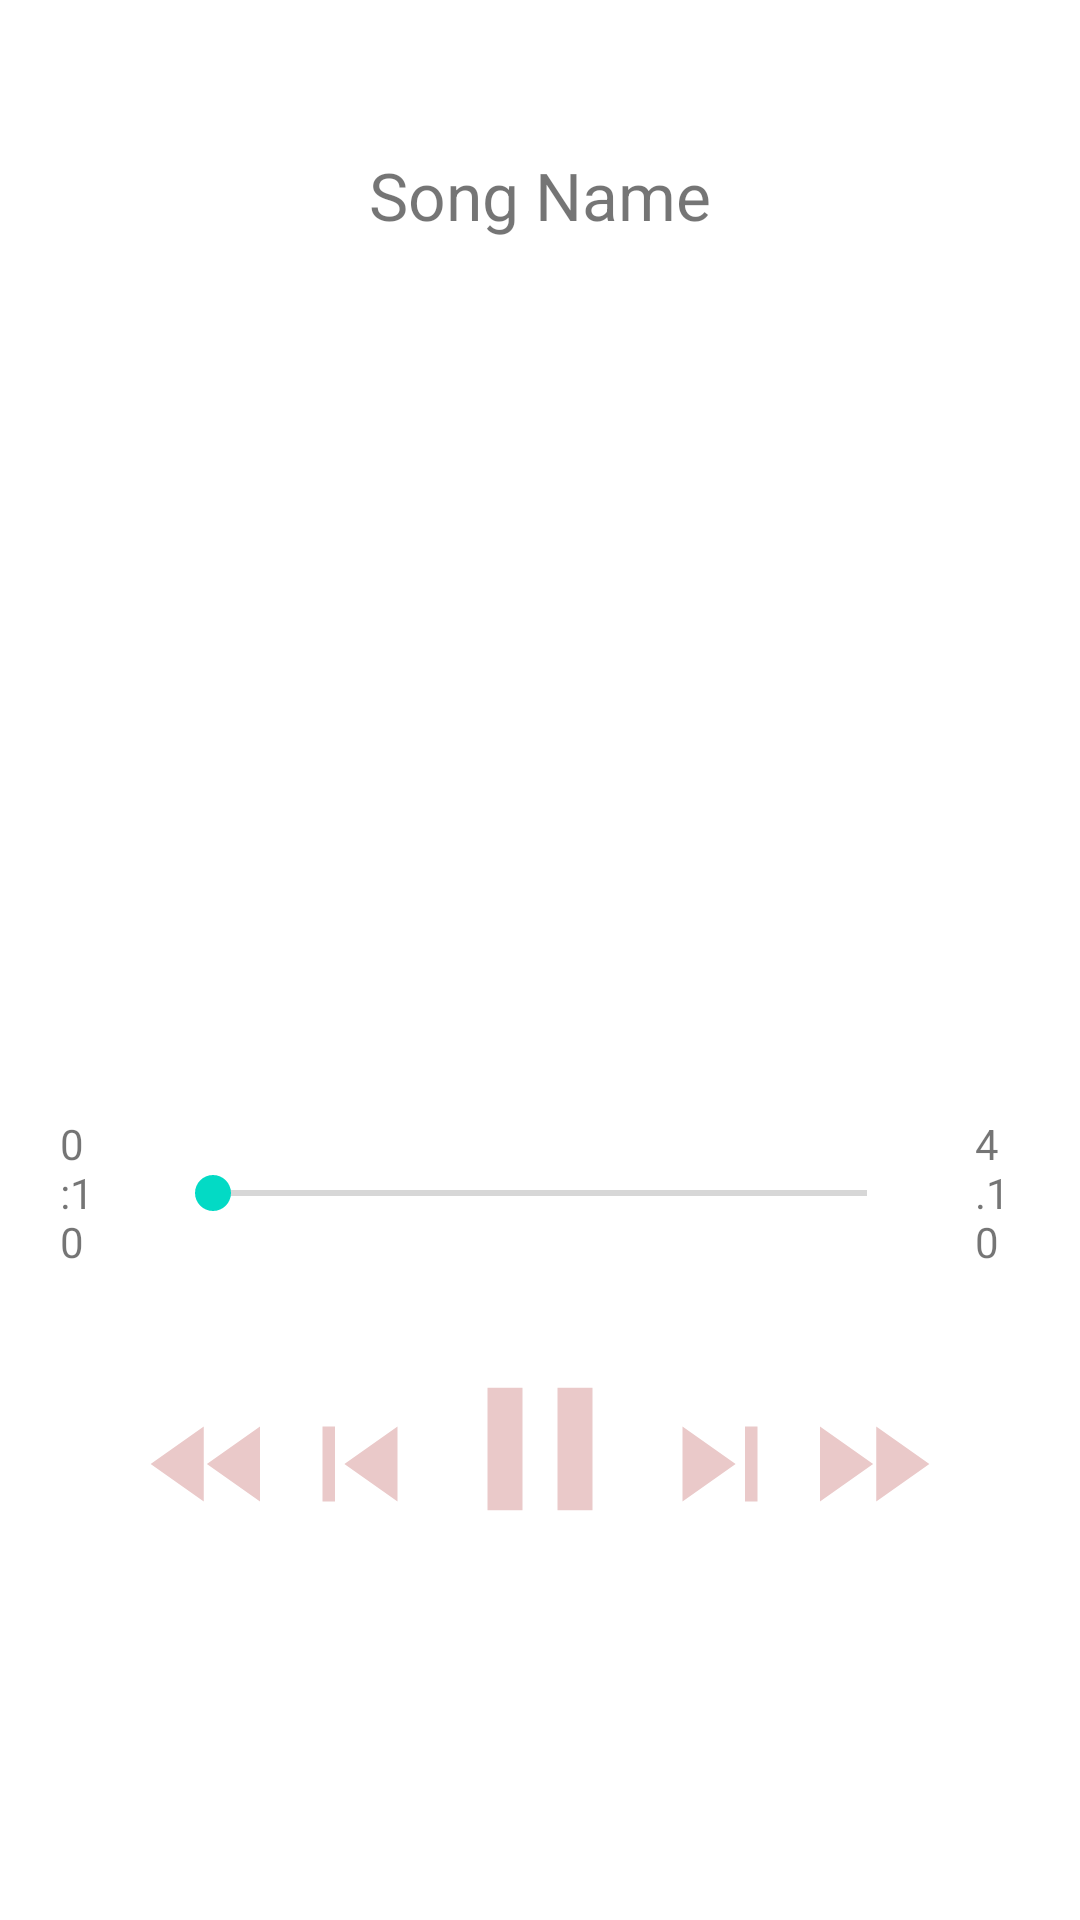

This screen was rendered from an Android layout file. Write that file and the resources it references.
<!-- AndroidManifest.xml: application theme Theme.TuneTastic -->
<!-- res/layout/activity_player.xml -->
<?xml version="1.0" encoding="utf-8"?>
<LinearLayout xmlns:android="http://schemas.android.com/apk/res/android"
    xmlns:app="http://schemas.android.com/apk/res-auto"
    xmlns:tools="http://schemas.android.com/tools"
    android:layout_width="match_parent"
    android:layout_height="match_parent"
    android:background="@color/blanched_almond"
    android:orientation="vertical"
    android:weightSum="10"
    
    tools:context=".PlayerActivity">
    <LinearLayout
        android:layout_width="match_parent"
        android:layout_height="0dp"
        android:layout_weight="7"
        android:gravity="center"
        android:orientation="vertical">
<TextView
    android:layout_width="match_parent"
    android:layout_height="wrap_content"
    android:id="@+id/txtsn"
    android:layout_margin="20dp"
    android:padding="10dp"
    android:singleLine="true"
    android:ellipsize="marquee"
    android:marqueeRepeatLimit="marquee_forever"
    android:text="Song Name"
    android:textAlignment="center"
    android:textSize="22sp"
    android:textColor="@color/dark_blue"></TextView>
        <ImageView
            android:layout_width="250dp"
            android:layout_height="250dp"
            android:id="@+id/imageview"
            android:layout_marginBottom="8dp"
            android:src="@drawable/music"></ImageView>

<RelativeLayout
    android:layout_width="match_parent"
    android:layout_height="60dp">

    <SeekBar
        android:id="@+id/seekbar"
        android:layout_width="250dp"
        android:layout_height="wrap_content"
        android:layout_margin="20dp"
        android:layout_marginBottom="40dp"
        android:layout_centerInParent="true"
        android:hapticFeedbackEnabled="true"></SeekBar>

    <TextView
        android:id="@+id/txtstart"
        android:layout_width="wrap_content"
        android:layout_height="wrap_content"
        android:layout_alignParentLeft="false"
        android:layout_centerInParent="true"
        android:layout_marginLeft="20dp"
        android:layout_toLeftOf="@+id/seekbar"
        android:text="0:10"
        android:textColor="@color/violet"
        android:textSize="14sp"></TextView>

    <TextView
        android:id="@+id/txtstop"
        android:layout_width="wrap_content"
        android:layout_height="wrap_content"
        android:layout_alignParentRight="false"
        android:layout_centerInParent="true"
        android:layout_marginRight="20dp"
        android:layout_toRightOf="@id/seekbar"
        android:text="4.10"
        android:textColor="@color/violet"
        android:textSize="14sp"></TextView>
</RelativeLayout>
    </LinearLayout>
    <LinearLayout
        android:layout_width="match_parent"
        android:layout_height="0dp"
        android:layout_weight="3">
        <RelativeLayout
            android:layout_width="match_parent"
            android:layout_height="match_parent">

            <Button
                android:id="@+id/playbutton"
                android:layout_width="70dp"
                android:layout_height="70dp"
                android:layout_centerHorizontal="true"
                android:background="@drawable/pause"
                android:contentDescription="@string/app_name"></Button>

            <Button
                android:id="@+id/btnnext"
                android:layout_width="50dp"
                android:layout_height="50dp"
                android:layout_marginTop="15dp"
                android:layout_toRightOf="@id/playbutton"
                android:background="@drawable/skipnext"
                android:contentDescription="@string/app_name"></Button>

            <Button
                android:id="@+id/btnpre"
                android:layout_width="50dp"
                android:layout_height="50dp"
                android:layout_marginTop="15dp"
                android:layout_toLeftOf="@id/playbutton"
                android:background="@drawable/skipprevious"
                android:contentDescription="@string/app_name"></Button>

            <Button
                android:id="@+id/btnforward"
                android:layout_width="50dp"
                android:layout_height="50dp"
                android:layout_marginTop="15dp"
                android:layout_toRightOf="@id/btnnext"
                android:background="@drawable/fastforward"
                android:contentDescription="@string/app_name"></Button>

            <Button
                android:id="@+id/btnskipprev"
                android:layout_width="50dp"
                android:layout_height="50dp"
                android:layout_marginTop="15dp"
                android:layout_toLeftOf="@id/btnpre"
                android:background="@drawable/rewind"
                android:contentDescription="@string/app_name"></Button>
            />

        </RelativeLayout>


    </LinearLayout>


</LinearLayout>
<!-- resources referenced by this layout -->
<resources>
  <!-- drawable fastforward (drawable) -->
  <vector android:height="24dp" android:tint="#EAC9C9"
      android:viewportHeight="24" android:viewportWidth="24"
      android:width="24dp" xmlns:android="http://schemas.android.com/apk/res/android">
      <path android:fillColor="@android:color/white" android:pathData="M4,18l8.5,-6L4,6v12zM13,6v12l8.5,-6L13,6z"/>
  </vector>
  <!-- drawable pause (drawable) -->
  <vector android:height="24dp" android:tint="#EAC9C9"
      android:viewportHeight="24" android:viewportWidth="24"
      android:width="24dp" xmlns:android="http://schemas.android.com/apk/res/android">
      <path android:fillColor="@android:color/white" android:pathData="M6,19h4L10,5L6,5v14zM14,5v14h4L18,5h-4z"/>
  </vector>
  <!-- drawable rewind (drawable) -->
  <vector android:height="24dp" android:tint="#EAC9C9"
      android:viewportHeight="24" android:viewportWidth="24"
      android:width="24dp" xmlns:android="http://schemas.android.com/apk/res/android">
      <path android:fillColor="@android:color/white" android:pathData="M11,18L11,6l-8.5,6 8.5,6zM11.5,12l8.5,6L20,6l-8.5,6z"/>
  </vector>
  <!-- drawable skipnext (drawable) -->
  <vector android:height="24dp" android:tint="#EAC9C9"
      android:viewportHeight="24" android:viewportWidth="24"
      android:width="24dp" xmlns:android="http://schemas.android.com/apk/res/android">
      <path android:fillColor="@android:color/white" android:pathData="M6,18l8.5,-6L6,6v12zM16,6v12h2V6h-2z"/>
  </vector>
  <!-- drawable skipprevious (drawable) -->
  <vector android:height="24dp" android:tint="#EAC9C9"
      android:viewportHeight="24" android:viewportWidth="24"
      android:width="24dp" xmlns:android="http://schemas.android.com/apk/res/android">
      <path android:fillColor="@android:color/white" android:pathData="M6,6h2v12L6,18zM9.5,12l8.5,6L18,6z"/>
  </vector>
  <string name="app_name">TuneTastic</string>
  <style name="Theme.TuneTastic" parent="Theme.MaterialComponents.DayNight.DarkActionBar">
          
          <item name="colorPrimary">@color/red</item>
          <item name="colorPrimaryVariant">@color/purple_700</item>
          <item name="colorOnPrimary">@color/white</item>
          
          <item name="colorSecondary">@color/teal_200</item>
          <item name="colorSecondaryVariant">@color/teal_700</item>
          <item name="colorOnSecondary">@color/black</item>
          
          <item name="android:statusBarColor">?attr/colorPrimaryVariant</item>
          
      </style>
  <!-- not gathered from this repository: default colours our renderer supplied (Android Studio template values) -->
  <color name="purple_700">#FF3700B3</color>
  <color name="teal_200">#FF03DAC5</color>
  <color name="teal_700">#FF018786</color>
  <color name="black">#FF000000</color>
  <color name="white">#FFFFFFFF</color>
</resources>
